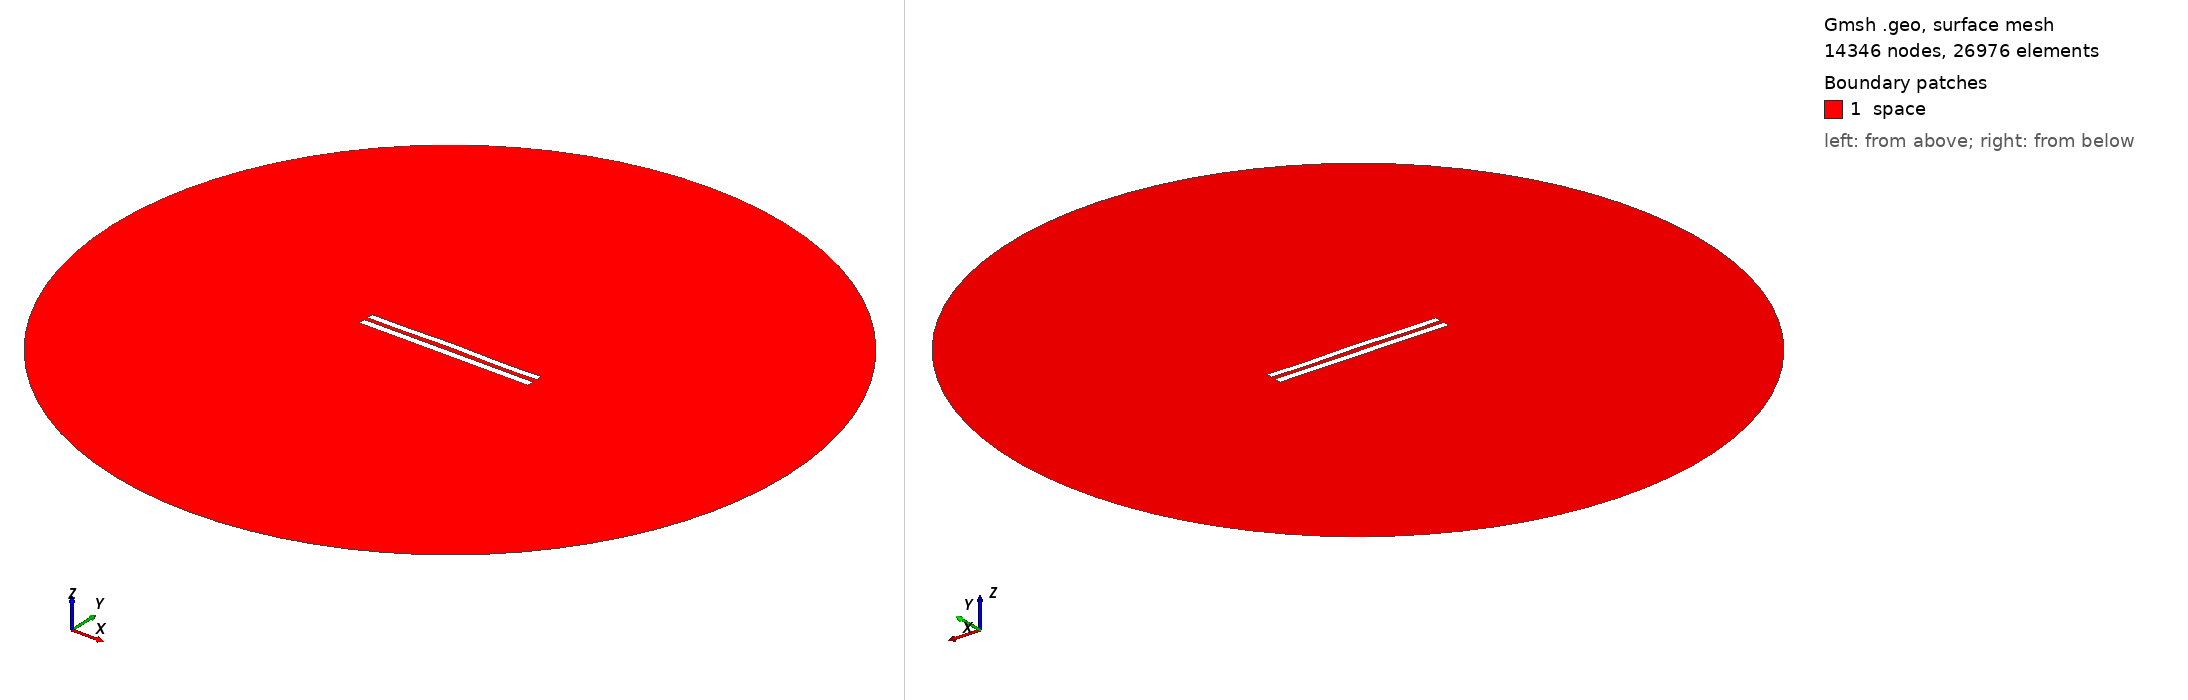

Gmsh geometry script, surface-meshed: 14346 nodes, 26976 surface elements. Boundary patches (legend numbers): 1 space. Left view from above one corner, right view from below the opposite corner. Legend entries are the model's physical surfaces. The drawing asked Gmsh for element sizes between 1% and 20% of the model's largest extent; the script's own settings can give other sizes.

=== 6241.geo (drawn) ===
//---------------------------------------
// Geometry kernel
//---------------------------------------

SetFactory("OpenCASCADE");



//---------------------------------------
// Parameters of the geometry
//---------------------------------------

// Overetch of the upper plate
overetch = 0.125;

// Distance between the plates
distance = 2.5;

// Discretization over the x axis (for the deformation)
nx = 50; 

// Length of the plate
L = 100 - overetch; 

// Number of modes
n = 4; 

// 1st mode coefficient
coeff(1) = 0.15;
beta(1) = 0.596864 * 3.1415926535 / L;

// 2nd mode coefficient
coeff(2) = 0.15;
beta(2) = 1.49418 * 3.1415926535 / L;

// 3rd mode coefficient
coeff(3) = 0.07499999999999998;
beta(3) = 2.50025 * 3.1415926535 / L;

// 4th mode coefficient
coeff(4) = -0.15;
beta(4) = 3.49999 * 3.1415926535 / L;



//---------------------------------------
// Upper plate (deformed rectangle)
//---------------------------------------

// Coordiantes of the upper plate
xmin = -50;
xmax = 50 - overetch;

// Height of the upper plate
yheight = 4 - 2 * overetch;

// Indexes of the points
UpperID[] = {};
LowerID[] = {};
LeftID[] = {};
RightID[] = {};

// Point index
p = 1;

// Horizontal edges
For i In {1:nx}
    x = xmin + (i-1)*(xmax - xmin)/(nx-1);

    y_bottom = distance / 2 + overetch;
    For j In {1:n}
        C = (Cosh(beta(j)*L) + Cos(beta(j)*L)) / (Sinh(beta(j)*L) + Sin(beta(j)*L));
        y_bottom  = y_bottom + coeff(j) * (Cosh(beta(j)*(x+50)) - Cos(beta(j)*(x+50)) - C * (Sinh(beta(j)*(x+50)) - Sin(beta(j)*(x+50))));
    EndFor

    y_top = y_bottom + yheight;

    Point(p) = {x, y_top, 0, 1.0};
    UpperID[i] = p;
    p = p + 1;

    Point(p) = {x, y_bottom, 0, 1.0};
    LowerID[i] = p;
    p = p + 1;
EndFor

// Create point lists
UpperPts[] = {}; LowerPts[] = {};
For i In {1:nx}
  UpperPts[] += {UpperID[i]};
  LowerPts[] += {LowerID[i]};
EndFor

// Build splines
Spline(1) = {UpperPts[]};
Spline(2) = {LowerPts[]};
Line(3) = {LowerPts[nx-1], UpperPts[nx-1]};
Line(4) = {LowerPts[0], UpperPts[0]};

// Build the plane surface
Curve Loop(1) = {2, 3, -1, -4};
Plane Surface(1) = {1};



//---------------------------------------
// Lower plate (rectangle)
//---------------------------------------

// Vertices
Point(1001) = {-50, -1, 0, 1.0};
Point(1002) = { 50, -1, 0, 1.0};
Point(1003) = { 50,  -5, 0, 1.0};
Point(1004) = {-50,  -5, 0, 1.0};

// Edges
Line(5) = {1001, 1002};
Line(6) = {1002, 1003};
Line(7) = {1003, 1004};
Line(8) = {1004, 1001};

// Plane surface
Line Loop(2) = {5, 6, 7, 8};
Plane Surface(2) = {2}; 



//---------------------------------------
// Outer (fictious) boundary
//---------------------------------------

// Points
Point(1005) = {0, 0, 0};       // Center
Point(1006) = {200, 0, 0};     // Start point
Point(1007) = {0, 200, 0};     // 90 degrees
Point(1008) = {-200, 0, 0};    // 180 degrees
Point(1009) = {0, -200, 0};    // 270 degrees

// Circle arcs (each needs start, center, end)
Circle(9) = {1006, 1005, 1007};
Circle(10) = {1007, 1005, 1008};
Circle(11) = {1008, 1005, 1009};
Circle(12) = {1009, 1005, 1006};

// Plane surface for the entire domain
Curve Loop(3) = {9, 10, 11, 12};
Surface(3) = {3};

// Subtract the plates from the whole domain to obtain the actual domain where we want to solve the equations
BooleanDifference{ Surface{3}; Delete; }{ Surface{1}; Surface{2}; Delete; }




//---------------------------------------
// Transfinite Lines/Curves
//---------------------------------------

// Set the number of points on the boundaries
r = 7;

// Plates
Transfinite Curve {1, 2} = 50*r Using Progression 1;
Transfinite Curve {3, 4} = 2*r Using Progression 1;
Transfinite Line {5, 7} = 50*r Using Progression 1;
Transfinite Line {6, 8} = 2*r Using Progression 1;

// Outer boundary
Transfinite Line {9, 10, 11, 12} = 20 Using Progression 1;



//---------------------------------------
// Physical groups
//---------------------------------------                

// Physical curves (boundaries)
Physical Line("force_segment", 10) = {2};
Physical Line("upper_plate", 11) = {1, 3, 4};
Physical Line("lower_plate", 12) = {5, 6, 7, 8};
Physical Line("boundary", 20) = {9, 10, 11, 12};

// Physical Surfaces
Physical Surface("space", 30) = {3};



//---------------------------------------
// 6. Generate the Mesh
//---------------------------------------

// 2D mesh generation
Mesh 2;
